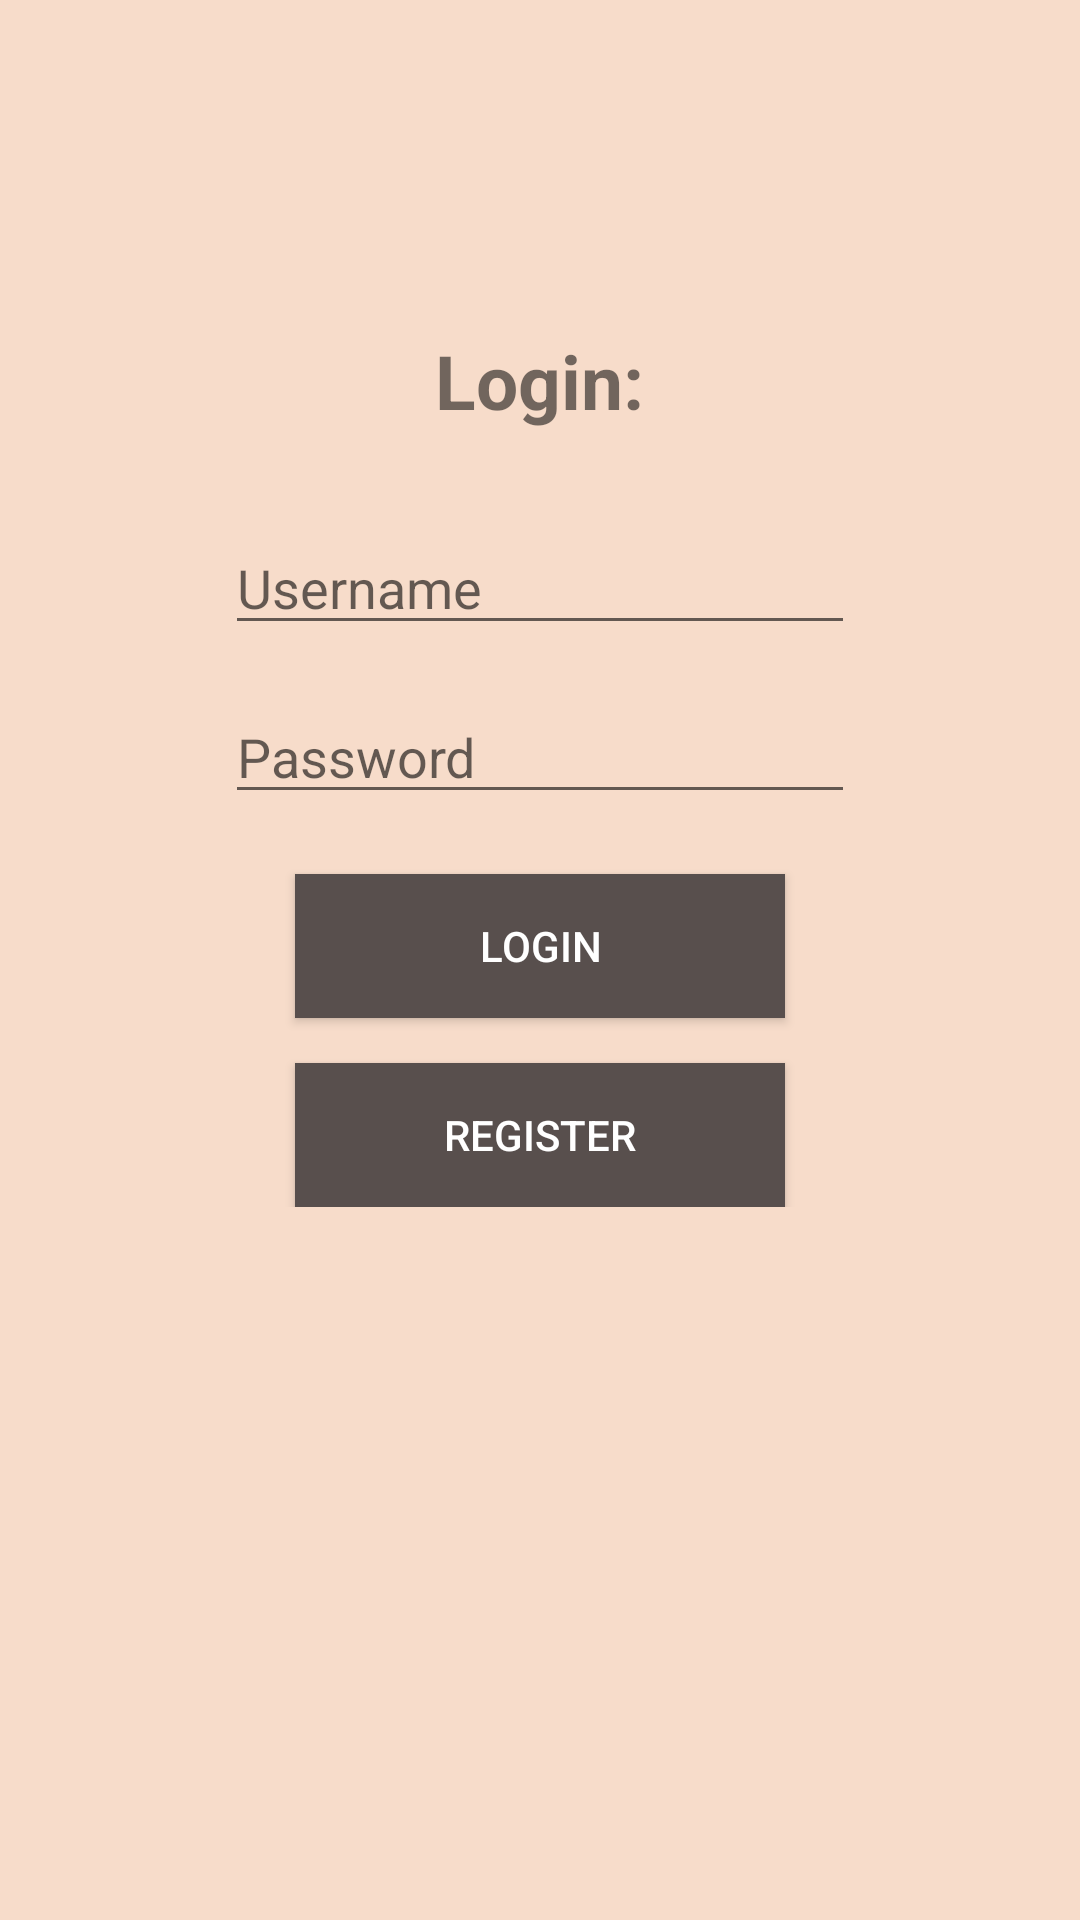

Layout XML and referenced resources for this Android screen:
<!-- AndroidManifest.xml: application theme AppTheme -->
<!-- res/layout/activity_login.xml -->
<?xml version="1.0" encoding="utf-8"?>
<ScrollView android:layout_width="match_parent"
    android:layout_height="match_parent"
    xmlns:android="http://schemas.android.com/apk/res/android">

    <RelativeLayout
        xmlns:android="http://schemas.android.com/apk/res/android"
        android:layout_width="match_parent"
        android:layout_height="match_parent"
        android:gravity="center"
        android:orientation="vertical">

        <TextView
            android:layout_width="wrap_content"
            android:layout_height="wrap_content"
            android:id="@+id/logtv"
            android:textSize="25sp"
            android:layout_centerHorizontal="true"
            android:layout_marginTop="110dp"
            android:text="Login:"
            android:textStyle="bold"
            ></TextView>

        <EditText
            android:id="@+id/usernamelet"
            android:layout_width="wrap_content"
            android:layout_height="wrap_content"
            android:layout_marginTop="30dp"
            android:layout_below="@id/logtv"
            android:layout_centerHorizontal="true"
            android:ems="10"
            android:inputType="text"
            android:hint="Username" />

        <EditText
            android:id="@+id/passwordlet"
            android:layout_width="wrap_content"
            android:layout_height="wrap_content"
            android:layout_marginTop="15dp"
            android:layout_below="@id/usernamelet"
            android:ems="10"
            android:inputType="textPassword"
            android:layout_centerHorizontal="true"
            android:hint="Password" />

        <Button
            android:id="@+id/btnlogl"
            android:layout_width="wrap_content"
            android:layout_height="wrap_content"
            android:layout_marginTop="20dp"
            android:layout_below="@id/passwordlet"
            android:textColor="@color/whiteColor"
            android:background="@color/greyColor"
            android:layout_centerHorizontal="true"
            android:ems="10"
            android:text="Login"/>

        <Button
            android:id="@+id/btnregl"
            android:layout_width="wrap_content"
            android:layout_height="wrap_content"
            android:layout_below="@id/btnlogl"
            android:layout_marginTop="15dp"
            android:layout_centerHorizontal="true"
            android:textColor="@color/whiteColor"
            android:background="@color/greyColor"
            android:ems="10"
            android:text="Register"/>



    </RelativeLayout>
</ScrollView>
<!-- resources referenced by this layout -->
<resources>
  <color name="greyColor">#584f4d</color>
  <color name="whiteColor">#fff</color>
  <style name="AppTheme" parent="Theme.AppCompat.Light.DarkActionBar">
          
          <item name="colorPrimary">@color/greyColor</item>
          <item name="colorPrimaryDark">@color/greyColor</item>
          <item name="colorAccent">@color/greyColor</item>
          <item name="android:windowBackground">@color/backColor</item>
      </style>
  <color name="backColor">#f7dcca</color>
</resources>
